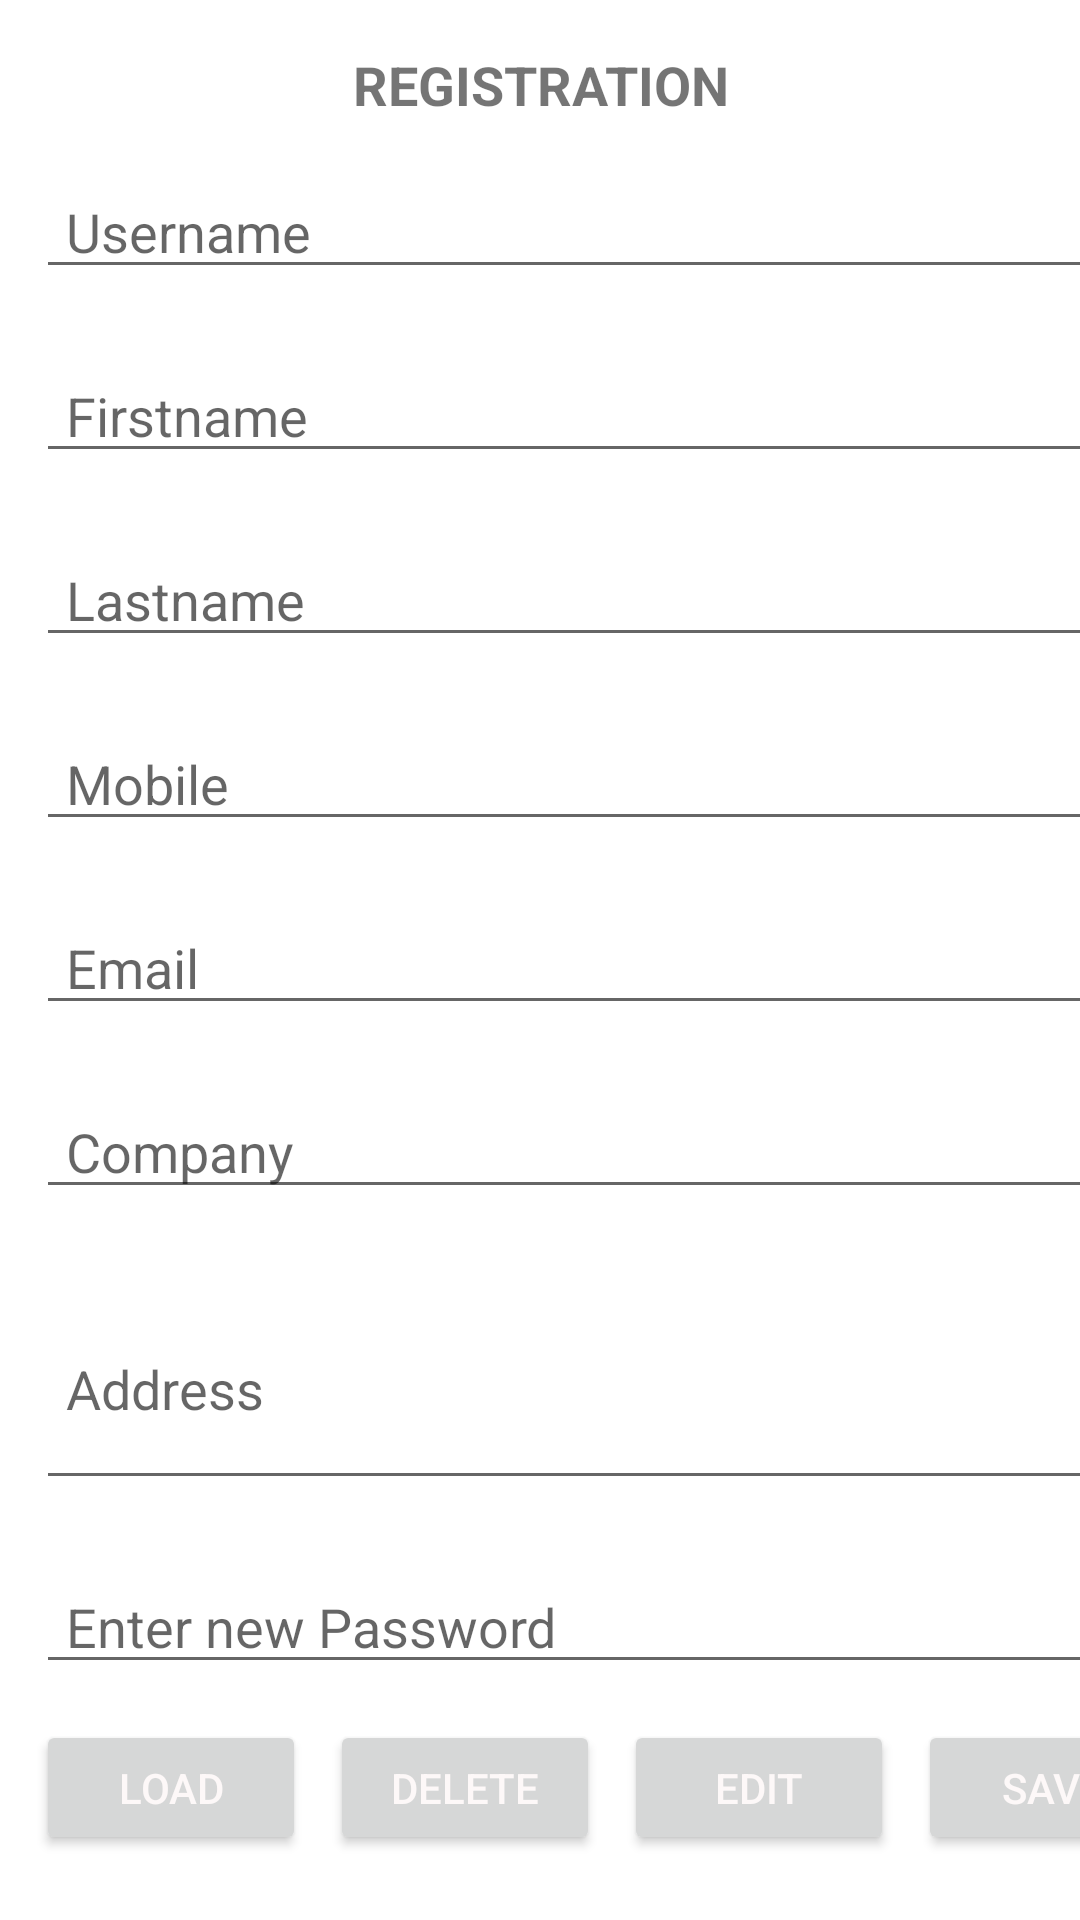

Write the Android layout XML for this screen, with the resource values it uses.
<!-- AndroidManifest.xml: application theme Theme.RasyonPH_ver5 -->
<!-- res/layout/activity_register.xml -->
<?xml version="1.0" encoding="utf-8"?>
<androidx.constraintlayout.widget.ConstraintLayout xmlns:android="http://schemas.android.com/apk/res/android"
    xmlns:app="http://schemas.android.com/apk/res-auto"
    xmlns:tools="http://schemas.android.com/tools"
    android:layout_width="match_parent"
    android:layout_height="match_parent"
    tools:context=".RegisterActivity">

    <EditText
        android:id="@+id/etUsername"
        android:layout_width="380dp"
        android:layout_height="0dp"
        android:layout_marginStart="12dp"
        android:layout_marginTop="55dp"
        android:ems="10"
        android:hint="Username"
        android:inputType="textPersonName"
        android:paddingStart="10dp"
        app:layout_constraintStart_toStartOf="parent"
        app:layout_constraintTop_toTopOf="parent"
        tools:ignore="TouchTargetSizeCheck" />

    <EditText
        android:id="@+id/etCompany"
        android:layout_width="380dp"
        android:layout_height="0dp"
        android:layout_marginStart="12dp"
        android:layout_marginTop="20dp"
        android:ems="10"
        android:hint="Company"
        android:inputType="textPersonName"
        android:paddingStart="10dp"
        app:layout_constraintStart_toStartOf="parent"
        app:layout_constraintTop_toBottomOf="@+id/etEmail"
        tools:ignore="TouchTargetSizeCheck" />

    <EditText
        android:id="@+id/etEmail"
        android:layout_width="380dp"
        android:layout_height="0dp"
        android:layout_marginStart="12dp"
        android:layout_marginTop="20dp"
        android:ems="10"
        android:hint="Email"
        android:inputType="textPersonName"
        android:paddingStart="10dp"
        app:layout_constraintStart_toStartOf="parent"
        app:layout_constraintTop_toBottomOf="@+id/etMobille"
        tools:ignore="TouchTargetSizeCheck" />

    <EditText
        android:id="@+id/etMobille"
        android:layout_width="380dp"
        android:layout_height="0dp"
        android:layout_marginStart="12dp"
        android:layout_marginTop="20dp"
        android:ems="10"
        android:hint="Mobile"
        android:inputType="textPersonName"
        android:paddingStart="10dp"
        app:layout_constraintStart_toStartOf="parent"
        app:layout_constraintTop_toBottomOf="@+id/etLastname"
        tools:ignore="TouchTargetSizeCheck" />

    <EditText
        android:id="@+id/etLastname"
        android:layout_width="380dp"
        android:layout_height="0dp"
        android:layout_marginStart="12dp"
        android:layout_marginTop="20dp"
        android:ems="10"
        android:hint="Lastname"
        android:inputType="textPersonName"
        android:paddingStart="10dp"
        app:layout_constraintStart_toStartOf="parent"
        app:layout_constraintTop_toBottomOf="@+id/etFirstname"
        tools:ignore="TouchTargetSizeCheck" />

    <EditText
        android:id="@+id/etFirstname"
        android:layout_width="380dp"
        android:layout_height="0dp"
        android:layout_marginStart="12dp"
        android:layout_marginTop="20dp"
        android:ems="10"
        android:hint="Firstname"
        android:inputType="textPersonName"
        android:paddingStart="10dp"
        app:layout_constraintStart_toStartOf="parent"
        app:layout_constraintTop_toBottomOf="@+id/etUsername"
        tools:ignore="TouchTargetSizeCheck" />

    <EditText
        android:id="@+id/etAddress"
        android:layout_width="380dp"
        android:layout_height="77dp"
        android:layout_marginStart="12dp"
        android:layout_marginTop="20dp"
        android:ems="10"
        android:hint="Address"
        android:inputType="textPersonName"
        android:paddingStart="10dp"
        app:layout_constraintStart_toStartOf="parent"
        app:layout_constraintTop_toBottomOf="@+id/etCompany" />

    <EditText
        android:id="@+id/etPassword"
        android:layout_width="380dp"
        android:layout_height="0dp"
        android:layout_marginStart="12dp"
        android:layout_marginTop="20dp"
        android:ems="10"
        android:hint="Enter new Password"
        android:inputType="textPassword"
        android:paddingStart="10dp"
        app:layout_constraintStart_toStartOf="parent"
        app:layout_constraintTop_toBottomOf="@+id/etAddress"
        tools:ignore="TouchTargetSizeCheck" />

    <Button
        android:id="@+id/btnSave"
        android:layout_width="90dp"
        android:layout_height="45dp"
        android:layout_marginStart="8dp"
        android:layout_marginTop="12dp"
        android:text="save"
        android:textColor="#FDF8F8"
        app:layout_constraintStart_toEndOf="@+id/btnEdit"
        app:layout_constraintTop_toBottomOf="@+id/etPassword"
        tools:ignore="TouchTargetSizeCheck" />

    <Button
        android:id="@+id/btnDelete"
        android:layout_width="90dp"
        android:layout_height="45dp"
        android:layout_marginStart="8dp"
        android:layout_marginTop="12dp"
        android:text="Delete"
        android:textColor="#FDF8F8"
        app:layout_constraintStart_toEndOf="@+id/btnLoad"
        app:layout_constraintTop_toBottomOf="@+id/etPassword"
        tools:ignore="TouchTargetSizeCheck" />

    <Button
        android:id="@+id/btnEdit"
        android:layout_width="90dp"
        android:layout_height="45dp"
        android:layout_marginStart="8dp"
        android:layout_marginTop="12dp"
        android:text="Edit"
        android:textColor="#FDF8F8"
        app:layout_constraintStart_toEndOf="@+id/btnDelete"
        app:layout_constraintTop_toBottomOf="@+id/etPassword"
        tools:ignore="TouchTargetSizeCheck" />

    <Button
        android:id="@+id/btnLoad"
        android:layout_width="90dp"
        android:layout_height="45dp"
        android:layout_marginStart="12dp"
        android:layout_marginTop="12dp"
        android:text="Load"
        android:textColor="#FDF8F8"
        app:layout_constraintStart_toStartOf="parent"
        app:layout_constraintTop_toBottomOf="@+id/etPassword"
        tools:ignore="TouchTargetSizeCheck" />

    <ImageView
        android:id="@+id/imageView3"
        android:layout_width="99dp"
        android:layout_height="65dp"
        android:layout_marginStart="156dp"
        android:layout_marginTop="76dp"
        app:layout_constraintStart_toStartOf="parent"
        app:layout_constraintTop_toBottomOf="@+id/etPassword"
        app:srcCompat="@drawable/rasyonph_icon1" />

    <TextView
        android:id="@+id/tvRegistration"
        android:layout_width="match_parent"
        android:layout_height="0dp"
        android:layout_marginTop="16dp"
        android:text="REGISTRATION"
        android:textAlignment="center"
        android:textSize="18sp"
        android:textStyle="bold"
        app:layout_constraintStart_toStartOf="parent"
        app:layout_constraintTop_toTopOf="parent" />

</androidx.constraintlayout.widget.ConstraintLayout>
<!-- resources referenced by this layout -->
<resources>
  <!-- drawable rasyonph_icon1: png bitmap (drawable, 61831 bytes) -->
  <style name="Theme.RasyonPH_ver5" parent="Theme.MaterialComponents.DayNight.NoActionBar">
          
          <item name="colorPrimary">@color/teal_700</item>
          <item name="colorPrimaryVariant">#FFFFFF</item>
          <item name="colorOnPrimary">#00348E</item>
          
          <item name="colorSecondary">@color/teal_200</item>
          <item name="colorSecondaryVariant">@color/white</item>
          <item name="colorOnSecondary">@color/black</item>
          
          <item name="android:statusBarColor">?attr/colorPrimaryVariant</item>
          
      </style>
  <color name="teal_700">#FF018786</color>
  <color name="teal_200">#000000</color>
  <color name="white">#FFFFFFFF</color>
  <color name="black">#FF000000</color>
</resources>
